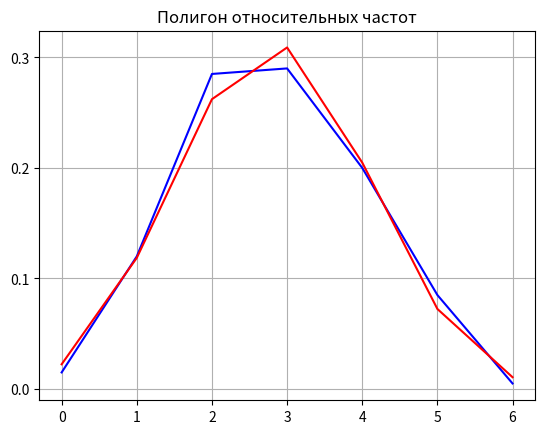

Recreate this plot in Python.
import math
import numpy as np
from collections import Counter
import matplotlib.pyplot as plt
import scipy.stats
from numpy import random
from matplotlib import ticker


def math_exp(x_i, w_i):
    M = 0.0
    for i in range(len(x_i)):
        M += x_i[i] * w_i[i]
    print(round(M, 6), " экспериментальное среднее")


def print_polygons(x_i, w_i, n, p):
    fig, ox = plt.subplots()
    ox.plot(x_i, w_i, 'b')
    ox.yaxis.set_major_locator(ticker.MultipleLocator(0.1))
    ox.xaxis.set_major_locator(ticker.MultipleLocator(1))

    teor_w_i = np.zeros(len(x_i))
    for i in range(len(x_i)):
        teor_w_i[i] = (math.comb(n, x_i[i]) * (p ** x_i[i]) * ((1 - p) ** (n - x_i[i])))
    ox.plot(x_i, teor_w_i, 'r')
    plt.title("Полигон относительных частот")
    plt.grid()

    plt.show()


# Выборка
# print("---------------Выборка неупорядоченная---------------")
_n = 6
selection = [3, 3, 2, 1, 1, 2, 3, 2, 4, 2,
             3, 2, 1, 4, 2, 2, 6, 2, 2, 4,
             4, 2, 3, 2, 3, 3, 2, 3, 4, 1,
             4, 2, 4, 4, 3, 5, 2, 1, 1, 5,
             3, 4, 1, 3, 3, 2, 2, 2, 4, 4,
             3, 3, 3, 2, 3, 1, 2, 3, 3, 4,
             2, 2, 3, 2, 3, 3, 5, 3, 4, 3,
             2, 3, 4, 2, 4, 4, 5, 2, 1, 4,
             5, 3, 5, 3, 4, 0, 3, 2, 2, 4,
             5, 2, 2, 1, 5, 4, 2, 2, 1, 4,
             2, 4, 3, 4, 1, 5, 2, 3, 4, 4,
             5, 3, 2, 2, 3, 3, 2, 3, 2, 5,
             1, 2, 1, 5, 1, 3, 4, 2, 4, 1,
             3, 2, 3, 2, 1, 2, 2, 2, 2, 4,
             1, 0, 4, 2, 4, 1, 1, 5, 4, 3,
             4, 5, 3, 2, 4, 2, 3, 3, 3, 4,
             2, 3, 4, 3, 2, 3, 3, 3, 4, 1,
             4, 1, 3, 1, 2, 3, 3, 3, 5, 3,
             2, 2, 4, 3, 0, 4, 2, 5, 3, 5,
             4, 2, 3, 2, 1, 3, 2, 3, 3, 3]
print(selection)

print("---------------Выборка упорядоченная---------------")
selection.sort()
print(selection)

print("Table 1.1")
# x -- значения без повторений
x = list(np.unique(selection))
print("x", x)

# n -- количество различных значений
count = Counter(selection)
n = list(count.values())
print("n", n, "sum n", sum(n))

# w -- относительные частоты
w = [0 for i in range(len(count))]
for i in range(len(count)):
    w[i] = n[i] / 200.0
print("w", w, "sum w", round(sum(w), 5))

# Мат ожидание
_m = 0.0
for i in range(len(x)):
    _m += x[i] * w[i]
# print("M", _m)

# оценка параметра р
# насколько я поняла, вывелось из M=n*p => p = M/n
_p = _m / _n
# print("оценка параметра р", _p)

# отрисовка полигонов по отн частотам и по вероятности p и параметру n
print_polygons(x, w, _n, _p)

# таблица 1.2
print("Table 1.2")
print("x", x)
print("w", w, "sum w", round(sum(w), 5))
# p*
teor_p_i = np.zeros(len(x))
for i in range(len(x)):
    teor_p_i[i] = round((math.comb(_n, x[i]) * (_p ** x[i]) * ((1 - _p) ** (_n - x[i]))), 5)
print("p*", teor_p_i, "sum", round(sum(teor_p_i), 5))

# |w_i - p*_i|
print("|w_i - p*_i|", abs(teor_p_i - w), "max", round(max(abs(teor_p_i - w)), 5))

# N(p*-w)^2:p*
num = 200
Npw2p = [0 for i in range(len(x))]
for i in range(len(x)):
    Npw2p[i] = round((num * (teor_p_i[i] - w[i]) ** 2) / teor_p_i[i], 5)
print("N(p*-w)^2:p*", Npw2p, "sum", round(sum(Npw2p), 5))

# Число интервалов по формуле Стерджеса
m = 1 + int(math.log2(num))

# Шаг
h = (selection[199] - selection[0]) / m

# проверка с помощью критерия хи-квадрат

hi_sq = round(sum(Npw2p), 5)
print("хи-квадрат ", hi_sq)

# число степеней свободы l
l = m - 2
alpha = 0.05  # уровень значимости

if l == 4:
    crit_meaning_hi = 9.5
if l == 5:
    crit_meaning_hi = 11.1
if l == 6:
    crit_meaning_hi = 12.6
if l == 7:
    crit_meaning_hi = 14.1
if l == 8:
    crit_meaning_hi = 15.5

# print(crit_meaning_hi)

if hi_sq <= crit_meaning_hi:
    print(f"{hi_sq} <= {crit_meaning_hi} Гипотеза НЕ ПРОТИВОРЕЧИТ экспериментальным данным")
else:
    print(f"{hi_sq} > {crit_meaning_hi} Гипотеза ПРОТИВОРЕЧИТ экспериментальным данным")
